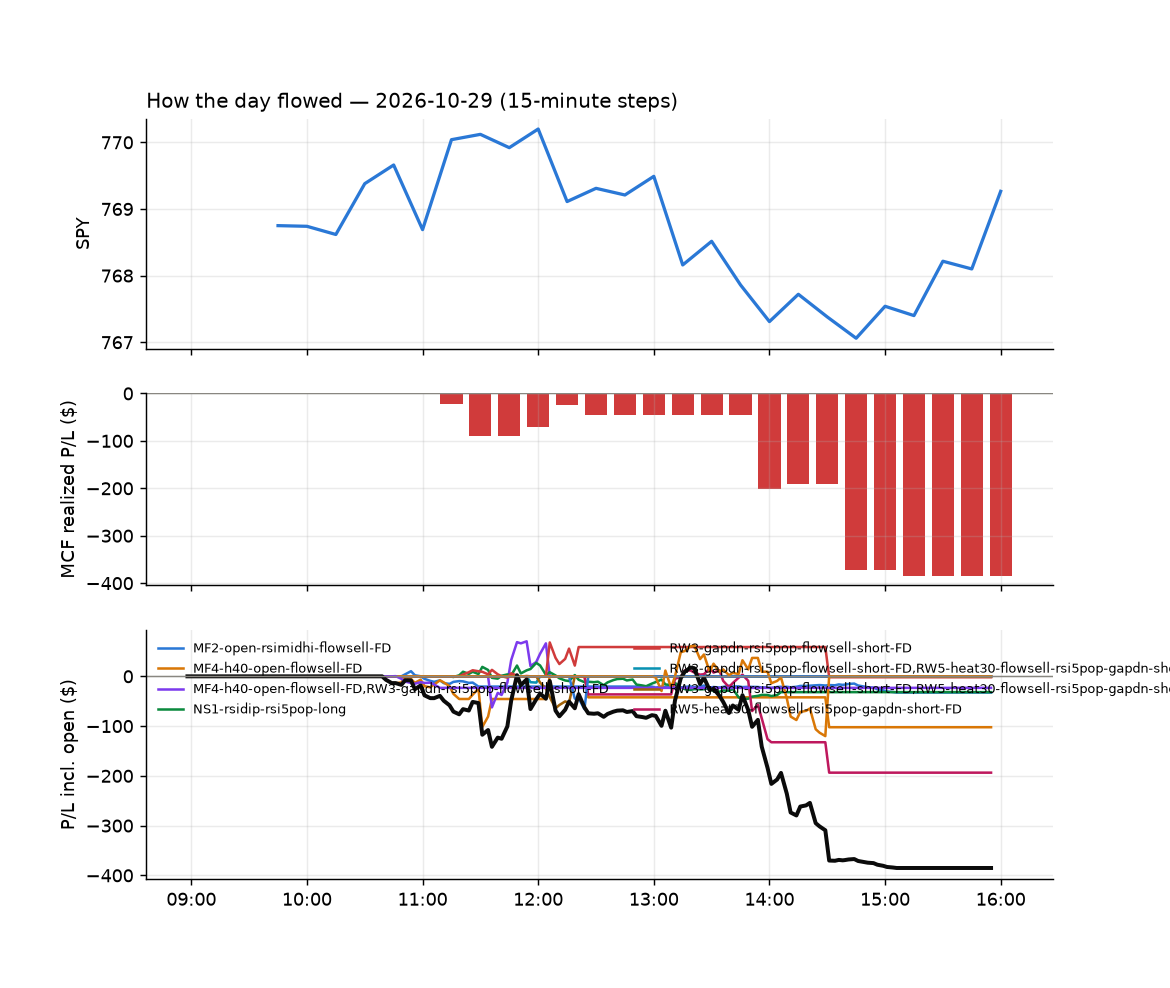

The file beside this chart, header and first rows:
id, run_id, symbol, strategy, side, date, signal_time, entry_time, entry, stop, target, exit_time, exit, exit_reason, r_multiple, mae_r, mfe_r, success, shares, pnl, broker_order_id, slip_bps, pnl_adj, pct
1141, 1, GMAB, MF4-h40-open-flowsell-FD, -1, 2026-10-29, 2026-10-29 10:40:33.863240-04:00, 2026-10-29 10:40:36.132958-04:00, 56.77, 57.38, 56.46, 2026-10-29 11:19:10.387673-04:00, 57.42, stop, -1.059, -0.9831, 0.2778, , 70, -45.54, ea83dc45-919b-4e90-862a-1b8db9f31f1c, 0.755, -46.94, -1.146
1140, 1, CSX, ST7-rsi50dn-long-pm-t1s1-FD, 1, 2026-10-29, 2026-10-29 10:45:30.817315-04:00, 2026-10-29 10:45:32.940035-04:00, 52.05, 51.78, 52.3, 2026-10-29 11:08:22.507866-04:00, 51.74, stop, -1.172, -1.364, 0.1537, , 76, -23.18, 1edc9e0d-767f-4ffc-b545-5dc8aabf570f, 0.9608, -24.7, -0.586
1142, 1, U, MF2-open-rsimidhi-flowsell-FD, -1, 2026-10-29, 2026-10-29 10:50:49.086254-04:00, 2026-10-29 10:50:52.280407-04:00, 39.03, 39.23, 38.46, 2026-10-29 11:28:09.729522-04:00, 39.23, stop, -1.037, -1.126, 1.033, , 102, -20.58, b5870023-1246-4c34-b638-02ffc1b6a6fe, -15.65, -22.62, -0.5169
1149, 1, HPE, NS1-rsidip-rsi5pop-long, 1, 2026-10-29, 2026-10-29 11:15:33.071680-04:00, 2026-10-29 11:15:33.221380-04:00, 60.12, 59.22, 60.59, 2026-10-29 13:46:44.914432-04:00, 59.21, stop, -1.01, -0.9877, 0.222, , 66, -60.06, baed42a4-fadb-40c4-96c7-a75f8659be77, -2.494, -61.38, -1.514
1151, 1, LYV, NS1-rsidip-rsi5pop-long, 1, 2026-10-29, 2026-10-29 11:17:27.231549-04:00, 2026-10-29 11:17:27.528503-04:00, 176, 175, 176.4, 2026-10-29 14:05:37.560858-04:00, 176.4, target, 0.4276, -0.7557, 0.4972, , 22, 9.46, 2e0d2d19-a250-47e9-98eb-69d0897fc309, 1.136, 9.46, 0.2443
1145, 1, WDAY, RW3-gapdn-rsi5pop-flowsell-short-FD, -1, 2026-10-29, 2026-10-29 11:20:49.695608-04:00, 2026-10-29 11:20:51.065522-04:00, 193.2, 194.7, 191.3, 2026-10-29 12:18:33.172605-04:00, 194.8, stop, -1.079, -1.045, 0.4719, , 20, -32, 4de7ca59-09ee-4846-84fd-f0d231d10196, -11.4, -32.4, -0.8281
1144, 1, IOVA, MF4-h40-open-flowsell-FD, -1, 2026-10-29, 2026-10-29 11:25:33.590696-04:00, 2026-10-29 11:25:33.752664-04:00, 9.56, 9.803, 9.454, 2026-10-29 12:06:11.107761-04:00, 9.45, target, 0.4533, -0.6593, 0.4327, , 416, 45.76, 3bdfe864-3c63-4d57-8650-3313d5b29ba5, 10.45, 45.76, 1.151
1143, 1, VG, NS1-rsidip-rsi5pop-long, 1, 2026-10-29, 2026-10-29 11:25:46.010198-04:00, 2026-10-29 11:25:46.954695-04:00, 14.81, 14.61, 14.88, 2026-10-29 11:47:07.740731-04:00, 14.88, target, 0.3558, -0.2795, 0.3812, , 269, 18.83, 6716f34d-ee53-4f3e-930b-f81f290cf78f, 13.52, 18.83, 0.4727
1146, 1, IOVA, RW3-gapdn-rsi5pop-flowsell-short-FD, -1, 2026-10-29, 2026-10-29 11:35:33.931201-04:00, 2026-10-29 11:35:34.787227-04:00, 9.64, 9.883, 9.417, 2026-10-29 12:19:38.798013-04:00, 9.42, target, 0.9065, -0.3296, 0.9683, , 413, 90.86, bc8b942a-ece0-46f0-aa68-d6bb2b800028, 10.36, 90.86, 2.282
1147, 1, WDAY, RW5-heat30-flowsell-rsi5pop-gapdn-short-…, -1, 2026-10-29, 2026-10-29 11:55:47.857541-04:00, 2026-10-29 11:55:48.268815-04:00, 193.4, 195, 191.5, 2026-10-29 12:25:55.678380-04:00, 195.2, stop, -1.16, -1.137, 0.1245, , 20, -36.33, 9184d654-9bdf-4210-84c6-ece07671f593, -7.1, -36.73, -0.9393
1148, 1, WDAY, MF4-h40-open-flowsell-FD, -1, 2026-10-29, 2026-10-29 12:00:48.737770-04:00, 2026-10-29 12:00:49.333376-04:00, 193.1, 195, 192.4, 2026-10-29 12:25:52.730342-04:00, 195.2, stop, -1.127, -1.094, -0.04513, , 20, -42.44, 4e826a45-c565-4d95-9af6-ed3b10f2134f, 9.312, -42.84, -1.099
1155, 1, DEO, MF2-open-rsimidhi-flowsell-FD, -1, 2026-10-29, 2026-10-29 13:00:31.250712-04:00, 2026-10-29 13:00:33.071266-04:00, 90.97, 91.23, 90.52, 2026-10-29 15:04:27.503793-04:00, 91.25, stop, -1.083, -1.054, 0.5853, , 43, -11.94, 184879a9-73a1-4e45-88ea-5d58ddc334fa, 2.198, -12.8, -0.3052
1152, 1, NTSK, RW5-heat30-flowsell-rsi5pop-gapdn-short-…, -1, 2026-10-29, 2026-10-29 13:00:41.325286-04:00, 2026-10-29 13:00:41.673490-04:00, 25.84, 26.22, 25.51, 2026-10-29 14:30:51.105512-04:00, 26.24, stop, -1.047, -1.002, 0.4221, , 154, -61.1, 41eb0151-7e66-49fb-8538-3e6dcf2cde16, 9.666, -64.18, -1.535
1154, 1, NTSK, MF4-h40-open-flowsell-FD, -1, 2026-10-29, 2026-10-29 13:00:41.765197-04:00, 2026-10-29 13:00:42.147983-04:00, 25.84, 26.22, 25.69, 2026-10-29 14:30:49.606404-04:00, 26.23, stop, -1.029, -1.002, 0.4221, , 154, -60.06, e3b0521c-35ad-4284-8f6b-9ab9e2dc2e7c, 9.666, -63.14, -1.509
1153, 1, NTSK, RW3-gapdn-rsi5pop-flowsell-short-FD, -1, 2026-10-29, 2026-10-29 13:00:41.537881-04:00, 2026-10-29 13:00:44.269015-04:00, 25.84, 26.22, 25.51, 2026-10-29 14:30:50.411402-04:00, 26.23, stop, -1.039, -1.002, 0.4221, , 154, -60.68, ac74ef42-a255-41f2-b523-594258aab4b6, 9.666, -63.76, -1.525
1150, 1, IOVA, RW5-heat30-flowsell-rsi5pop-gapdn-short-…, -1, 2026-10-29, 2026-10-29 13:10:38.549581-04:00, 2026-10-29 13:10:39.695144-04:00, 9.53, 9.758, 9.292, 2026-10-29 13:59:26.902458-04:00, 9.76, stop, -1.01, -1.669, 0.8125, , 418, -96.14, e0e2bd49-4d44-4d5a-9fe7-97260fb5f385, -5.249, -104.5, -2.413
